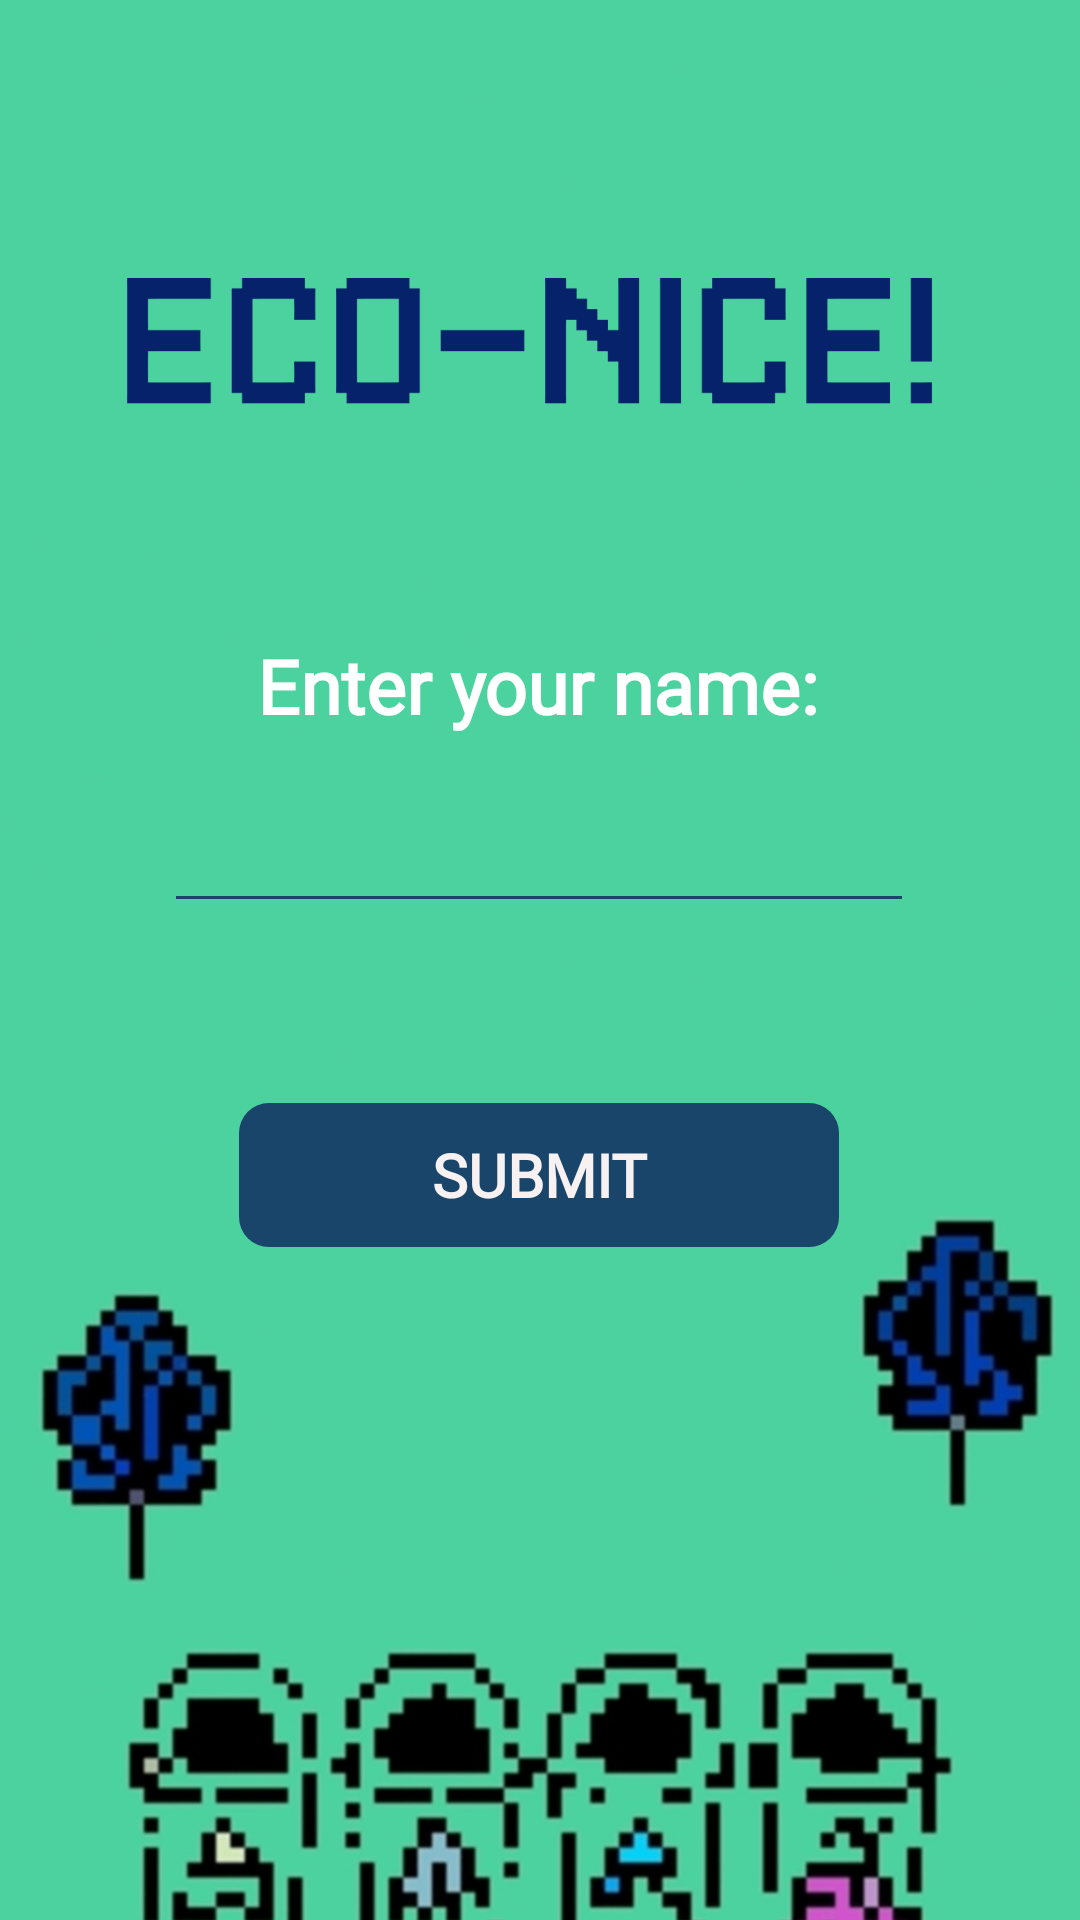

Android layout source for this screen:
<!-- AndroidManifest.xml: application theme Theme.SplashScreen -->
<!-- res/layout/activity_nameinput_page.xml -->
<?xml version="1.0" encoding="utf-8"?>
<androidx.constraintlayout.widget.ConstraintLayout xmlns:android="http://schemas.android.com/apk/res/android"
    xmlns:app="http://schemas.android.com/apk/res-auto"
    xmlns:tools="http://schemas.android.com/tools"
    android:layout_width="match_parent"
    android:layout_height="match_parent"
    tools:context=".Nameinput_page">

    <ImageView
        android:id="@+id/imageView"
        android:layout_width="fill_parent"
        android:layout_height="fill_parent"
        android:scaleType="centerCrop"
        app:layout_constraintBottom_toBottomOf="parent"
        app:layout_constraintEnd_toEndOf="parent"
        app:layout_constraintHorizontal_bias="0.0"
        app:layout_constraintStart_toStartOf="parent"
        app:layout_constraintTop_toTopOf="parent"
        app:srcCompat="@drawable/name_input" />

    <androidx.appcompat.widget.AppCompatButton
        android:id="@+id/Homepage_Btn"
        android:layout_width="200dp"
        android:layout_height="wrap_content"
        android:layout_marginStart="32dp"
        android:layout_marginEnd="32dp"
        android:background="@drawable/round_corner_smaller_radius"
        android:backgroundTint="#19456B"
        android:fontFamily="@font/pixelgamefont"
        android:text="SUBMIT"
        android:textColor="#F8F1F1"
        android:textSize="20sp"
        android:textStyle="bold"
        app:layout_constraintBottom_toBottomOf="parent"
        app:layout_constraintEnd_toEndOf="parent"
        app:layout_constraintHorizontal_bias="0.496"
        app:layout_constraintStart_toStartOf="parent"
        app:layout_constraintTop_toTopOf="parent"
        app:layout_constraintVertical_bias="0.621" />

    <EditText
        android:id="@+id/name_Txtinput"
        android:layout_width="250dp"
        android:layout_height="wrap_content"
        android:layout_marginBottom="60dp"
        android:backgroundTint="#19456B"
        android:fontFamily="@font/pixelgamefont"
        android:textSize="20dp"
        android:ems="10"
        android:gravity="center"
        android:inputType="textPersonName"
        android:minHeight="48dp"
        app:layout_constraintBottom_toTopOf="@+id/Homepage_Btn"
        app:layout_constraintEnd_toEndOf="parent"
        app:layout_constraintHorizontal_bias="0.496"
        app:layout_constraintStart_toStartOf="parent"
        app:layout_constraintTop_toTopOf="parent"
        app:layout_constraintVertical_bias="1.0" />

    <TextView
        android:id="@+id/textView4"
        android:layout_width="wrap_content"
        android:layout_height="wrap_content"
        android:fontFamily="@font/pixelgamefont"
        android:text="Enter your name:"
        android:textColor="@color/white"
        android:textSize="25sp"
        android:textStyle="bold"
        app:layout_constraintBottom_toTopOf="@+id/name_Txtinput"
        app:layout_constraintEnd_toEndOf="parent"
        app:layout_constraintHorizontal_bias="0.497"
        app:layout_constraintStart_toStartOf="parent"
        app:layout_constraintTop_toTopOf="parent"
        app:layout_constraintVertical_bias="0.937" />

</androidx.constraintlayout.widget.ConstraintLayout>
<!-- resources referenced by this layout -->
<resources>
  <color name="white">#FFFFFFFF</color>
  <!-- drawable name_input: png bitmap (drawable-v24, 836698 bytes) -->
  <!-- drawable round_corner_smaller_radius (drawable) -->
  <?xml version="1.0" encoding="utf-8"?>
  <shape xmlns:android="http://schemas.android.com/apk/res/android">
  
      <corners android:radius="10dp"
          >
  
      </corners>
  
  </shape>
  <style name="Theme.SplashScreen" parent="Theme.MaterialComponents.DayNight.NoActionBar">
          
          <item name="colorPrimary">@color/purple_500</item>
          <item name="colorPrimaryVariant">@color/purple_700</item>
          <item name="colorOnPrimary">@color/white</item>
          
          <item name="colorSecondary">@color/teal_200</item>
          <item name="colorSecondaryVariant">@color/teal_700</item>
          <item name="colorOnSecondary">@color/black</item>
          
          <item name="android:statusBarColor" tools:targetApi="l">@color/white</item>
          
      </style>
  <color name="purple_500">#FF6200EE</color>
  <color name="purple_700">#FF3700B3</color>
  <color name="teal_200">#FF03DAC5</color>
  <color name="teal_700">#FF018786</color>
  <color name="black">#FF000000</color>
</resources>
